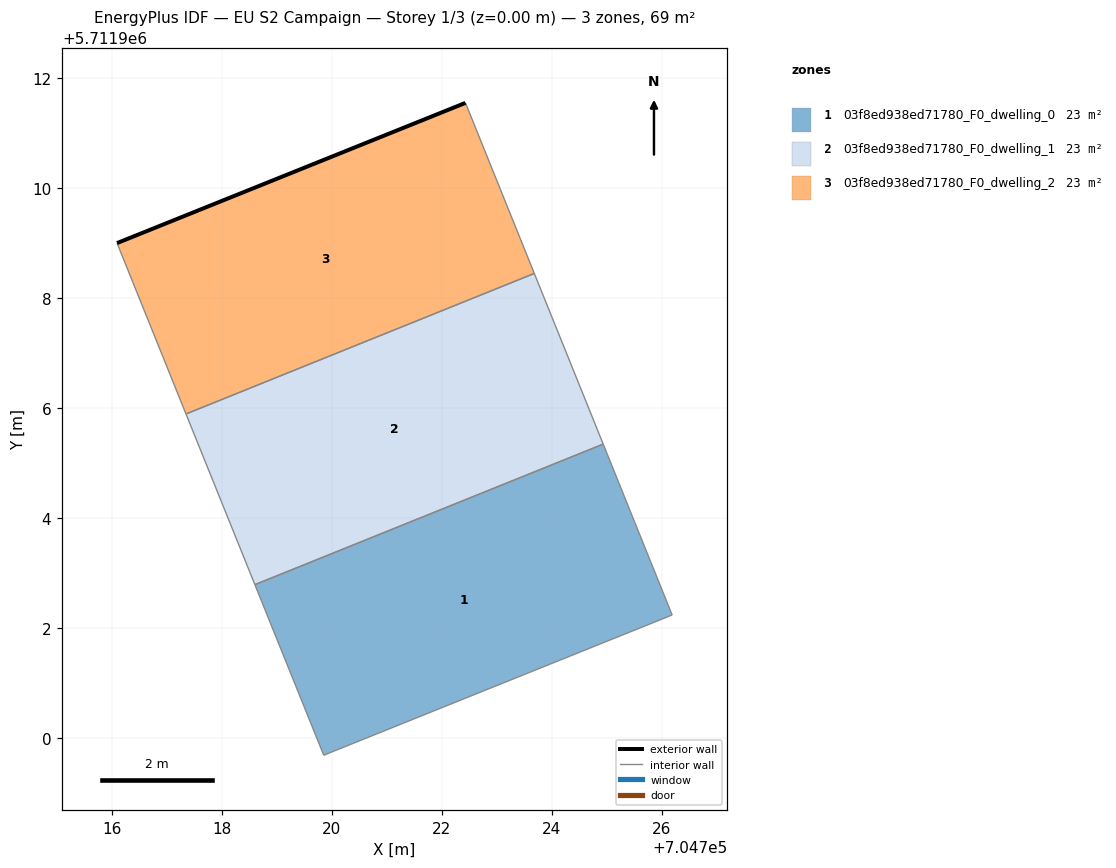
=== STOREY PLAN SPEC (per zone: floor XY polygon, exterior-wall plan segments, windows/doors) ===
zone 1: 03f8ed938ed71780_F0_dwelling_0  (22.9 m²)
  floor: (704726.19, 5711902.23) (704724.93, 5711905.34) (704718.60, 5711902.79) (704719.85, 5711899.68)
  interior walls: 4
zone 2: 03f8ed938ed71780_F0_dwelling_1  (22.9 m²)
  floor: (704724.93, 5711905.34) (704723.68, 5711908.45) (704717.34, 5711905.89) (704718.60, 5711902.79)
  interior walls: 4
zone 3: 03f8ed938ed71780_F0_dwelling_2  (22.9 m²)
  floor: (704723.68, 5711908.45) (704722.43, 5711911.55) (704716.09, 5711909.00) (704717.34, 5711905.89)
  exterior wall: (704716.09, 5711909.00) – (704722.43, 5711911.55)  [6.8 m]
  interior walls: 3

=== DERIVED (storey summary) ===
Building: EU S2 Campaign
Storey: 1 of 3  (floor level z = 0.00 m)
Storey gross floor area: 68.6 m²
Zones on this storey: 3
  - 03f8ed938ed71780_F0_dwelling_0: floor 22.9 m²
  - 03f8ed938ed71780_F0_dwelling_1: floor 22.9 m²
  - 03f8ed938ed71780_F0_dwelling_2: floor 22.9 m²; exterior wall 6.8 m (20.5 m²); WWR 0.0%
Zone adjacency (shared interzone walls):
  - 03f8ed938ed71780_F0_dwelling_0 ↔ 03f8ed938ed71780_F0_dwelling_1
  - 03f8ed938ed71780_F0_dwelling_1 ↔ 03f8ed938ed71780_F0_dwelling_2